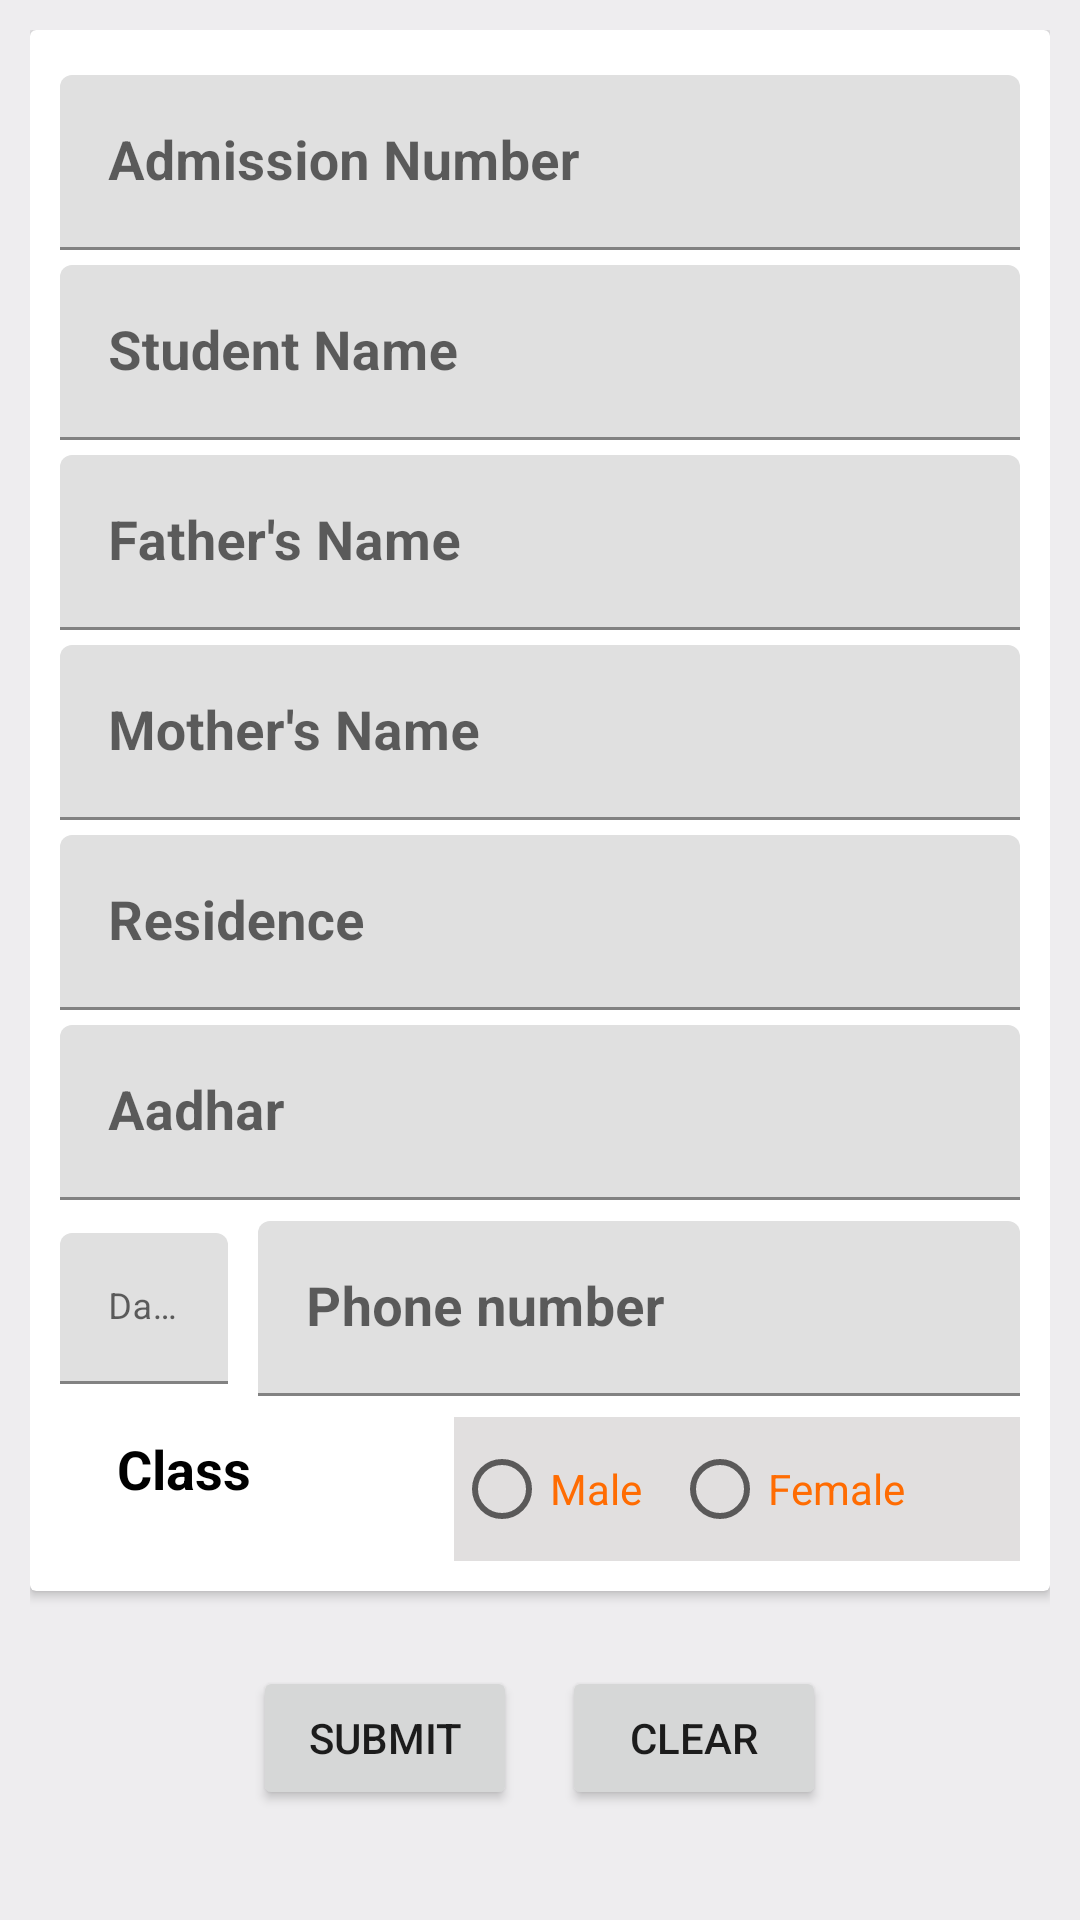

Android layout source for this screen:
<!-- AndroidManifest.xml: application theme Theme.DEMOQ -->
<!-- res/layout/activity_register_student.xml -->
<?xml version="1.0" encoding="utf-8"?>
<LinearLayout xmlns:android="http://schemas.android.com/apk/res/android"
    xmlns:app="http://schemas.android.com/apk/res-auto"
    xmlns:tools="http://schemas.android.com/tools"
    android:layout_width="match_parent"
    android:layout_height="match_parent"
    android:orientation="vertical"
    android:padding="10dp"
    android:background="@color/background"
    tools:context=".RegisterStudent">
    <androidx.cardview.widget.CardView
        android:layout_width="match_parent"
        android:layout_height="wrap_content">
        <LinearLayout
            android:layout_width="match_parent"
            android:layout_height="wrap_content"
            android:orientation="vertical"
            android:padding="10dp">


    <com.google.android.material.textfield.TextInputLayout
        android:layout_width="match_parent"
        android:layout_height="wrap_content"
        android:focusable="true"
        android:focusableInTouchMode="true"
        android:layout_marginTop="5dp"
        >

        <EditText
            android:id="@+id/ad_Num"
            android:layout_width="match_parent"
            android:layout_height="wrap_content"
            android:ems="10"
            android:hint="Admission Number"
            android:inputType="text"
            android:textSize="18sp"
            android:textAllCaps="true"
            android:textStyle="bold"
            android:textColor="@color/purple_700" />
    </com.google.android.material.textfield.TextInputLayout>
    <com.google.android.material.textfield.TextInputLayout
        android:layout_width="match_parent"
        android:layout_height="wrap_content"
        android:focusable="true"
        android:focusableInTouchMode="true"

        android:layout_marginTop="5dp"
        >

        <EditText
            android:id="@+id/std_name"
            android:layout_width="match_parent"
            android:layout_height="wrap_content"
            android:ems="10"
            android:hint="Student Name"
            android:inputType="text"
            android:textSize="18sp"
            android:textAllCaps="true"
            android:textStyle="bold"
            android:textColor="@color/purple_700" />
    </com.google.android.material.textfield.TextInputLayout>

    <com.google.android.material.textfield.TextInputLayout
        android:layout_width="match_parent"
        android:layout_height="wrap_content"
        android:focusable="true"
        android:focusableInTouchMode="true"

        android:layout_marginTop="5dp"
        >

        <EditText
            android:id="@+id/father_name"
            android:layout_width="match_parent"
            android:layout_height="wrap_content"
            android:ems="10"
            android:hint="Father's Name"
            android:inputType="text"
            android:textSize="18sp"
            android:textAllCaps="true"
            android:textStyle="bold"
            android:textColor="@color/purple_700" />
    </com.google.android.material.textfield.TextInputLayout>
    <com.google.android.material.textfield.TextInputLayout
        android:layout_width="match_parent"
        android:layout_height="wrap_content"
        android:focusable="true"
        android:focusableInTouchMode="true"

        android:layout_marginTop="5dp"
        >

        <EditText
            android:id="@+id/mother_name"
            android:layout_width="match_parent"
            android:layout_height="wrap_content"
            android:ems="10"
            android:hint="Mother's Name"
            android:inputType="text"
            android:textSize="18sp"
            android:textAllCaps="true"
            android:textStyle="bold"
            android:textColor="@color/purple_700" />
    </com.google.android.material.textfield.TextInputLayout>
            <com.google.android.material.textfield.TextInputLayout
                android:layout_width="match_parent"
                android:layout_height="wrap_content"
                android:focusable="true"
                android:focusableInTouchMode="true"

                android:layout_marginTop="5dp"
                >

                <EditText
                    android:id="@+id/residance"
                    android:layout_width="match_parent"
                    android:layout_height="wrap_content"
                    android:ems="10"
                    android:hint="Residence"
                    android:inputType="text"
                    android:textSize="18sp"
                    android:textAllCaps="true"
                    android:textStyle="bold"
                    android:textColor="@color/purple_700"/>
            </com.google.android.material.textfield.TextInputLayout>
            <com.google.android.material.textfield.TextInputLayout
                android:layout_width="match_parent"
                android:layout_height="wrap_content"
                android:focusable="true"
                android:focusableInTouchMode="true"

                android:layout_marginTop="5dp"
                >

                <EditText
                    android:id="@+id/uid"
                    android:layout_width="match_parent"
                    android:layout_height="wrap_content"
                    android:ems="10"
                    android:hint="Aadhar"
                    android:inputType="number"
                    android:textColor="@color/purple_700"
                    android:textSize="18sp"
                    android:textStyle="bold" />
            </com.google.android.material.textfield.TextInputLayout>
            <LinearLayout
                android:layout_width="match_parent"
                android:layout_height="wrap_content"
                android:orientation="horizontal">


                <com.google.android.material.textfield.TextInputLayout
                    android:layout_width="wrap_content"
                    android:layout_height="match_parent"

                    android:layout_marginTop="7dp"
                    >

                    <EditText
                        android:id="@+id/dob"
                        android:longClickable="false"
                        android:focusableInTouchMode="false"
                        android:cursorVisible="false"
                        android:focusable="false"
                        android:clickable="false"
                        android:layout_width="wrap_content"
                        android:layout_height="wrap_content"
                        android:layout_weight="1"
                        android:ems="10"
                        android:hint="Date of birth (dd-mm-yyyy)"
                        android:inputType="none"
                        android:textSize="12sp" />
                </com.google.android.material.textfield.TextInputLayout>

                <com.google.android.material.textfield.TextInputLayout
                    android:layout_width="match_parent"
                    android:layout_height="match_parent"
                    android:focusable="true"
                    android:focusableInTouchMode="true"
                    android:layout_marginLeft="10dp"
                    android:layout_marginTop="7dp"
                    >

                    <EditText
                        android:id="@+id/phone"
                        android:layout_width="match_parent"
                        android:layout_height="wrap_content"
                        android:ems="10"
                        android:hint="Phone number"
                        android:inputType="phone"
                        android:textAllCaps="true"
                        android:textColor="@color/purple_700"
                        android:textSize="18sp"
                        android:textStyle="bold" />
                </com.google.android.material.textfield.TextInputLayout>

            </LinearLayout>
    <LinearLayout
        android:layout_width="match_parent"
        android:layout_height="wrap_content"
        android:orientation="horizontal"
        android:layout_marginTop="7dp">

        <TextView
            android:layout_width="wrap_content"
            android:layout_weight="1"
            android:layout_height="match_parent"
            android:text="Class"
            android:textAlignment="center"
            android:gravity="center_horizontal"
            android:layout_marginTop="5dp"
            android:textSize="18sp"
            android:textColor="@color/black"
            android:textStyle="bold"/>

        <Spinner
            android:id="@+id/classSpinner"
            android:layout_width="wrap_content"
            android:layout_height="wrap_content"
            android:layout_marginTop="5dp"
            android:layout_weight="1"
            android:background="#E1DBDB"
            android:entries="@array/items_class"
            android:popupBackground="#E1DFDF"
            android:textSize="20dp" />
        <RadioGroup
            android:layout_width="wrap_content"
            android:layout_height="wrap_content"
            android:layout_weight="1"
            android:orientation="horizontal"
            android:id="@+id/radioGroup"
            android:layout_marginLeft="10dp"
            android:background="#E1DFDF"
            >
            <RadioButton
                android:id="@+id/radio_male"
                android:layout_width="wrap_content"
                android:layout_height="wrap_content"
                android:text="Male"
                android:layout_marginRight="5dp"
                android:textColor="@color/colorAccent"/>
            <RadioButton
                android:id="@+id/radio_female"
                android:layout_width="wrap_content"
                android:layout_height="wrap_content"
                android:layout_marginLeft="5dp"
                android:text="Female"
                android:textColor="@color/colorAccent"
                />

        </RadioGroup>
</LinearLayout>



    </LinearLayout>

    </androidx.cardview.widget.CardView>
<LinearLayout
    android:layout_width="match_parent"
    android:layout_height="wrap_content"
    android:orientation="horizontal"
    android:gravity="center"
    android:layout_marginTop="25dp">

    <Button
        android:id="@+id/btnSubmit"
        android:layout_width="wrap_content"
        android:layout_height="wrap_content"
        android:text="Submit"
        android:onClick="btn_save"
        android:layout_gravity="center"
        android:layout_marginRight="15dp"
        />
    <Button
        android:id="@+id/btnClear"
        android:layout_width="wrap_content"
        android:layout_height="wrap_content"
        android:text="Clear"
        android:layout_gravity="center"
        />



</LinearLayout>


</LinearLayout>
<!-- resources referenced by this layout -->
<resources>
  <color name="background">#EEEDEF</color>
  <color name="black">#FF000000</color>
  <color name="colorAccent">#FF6C02</color>
  <color name="purple_700">#FF3700B3</color>
  <style name="Theme.DEMOQ" parent="Theme.MaterialComponents.DayNight.DarkActionBar">
          
          <item name="colorPrimary">@color/purple_500</item>
          <item name="colorPrimaryVariant">@color/purple_700</item>
          <item name="colorOnPrimary">@color/white</item>
          
          <item name="colorSecondary">@color/teal_200</item>
          <item name="colorSecondaryVariant">@color/teal_700</item>
          <item name="colorOnSecondary">@color/black</item>
          
          <item name="android:statusBarColor" tools:targetApi="l">?attr/colorPrimaryVariant</item>
          
      </style>
  <color name="purple_500">#FF6200EE</color>
  <color name="white">#FFFFFFFF</color>
  <color name="teal_200">#FF03DAC5</color>
  <color name="teal_700">#FF018786</color>
</resources>
